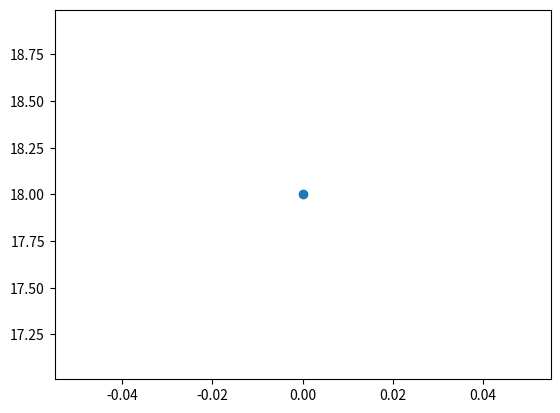

Here is the Python script that generated this plot:
# -*- coding: utf-8 -*-
"""
Created on Thu Jun  4 10:57:17 2020

"""


# CID: 01506597


import random as rn


# for me, s1 and s2 are:
s1=(6/10)+0.9
# s1=1.5

s2=(9/10)+0.6
# s2=1.5

# these two lists will plot the position of the ant, starting at the initial point
x=[0]
y=[18]

i=0
# this condition checks whether the last element of x is negative, if so the ant is in the green part and the code stops
while x[len(x)-1]>0:
    # dx and dy are random numbers between -s1 and s2. their lowest value possible is -s1, and they have a range of (s2-(-s1))
    dx=-s1+rn.random()*(s2-(-s1))
    dy=-s1+rn.random()*(s2-(-s1))
    x=x+[x[len(x)-1]+dx]
    y=y+[y[len(y)-1]+dy]
    # this next line checks if the latest point is in the circle
    if (x[len(x)-1])**2+(y[len(y)-1])**2>=20**2 or (x[len(x)-1])**2+(y[len(y)-1])**2<=10**2:
        x=x-[x[len(x)-1]]
        y=y-[y[len(y)-1]]
        i=i+1
    else:
        i=i+1


import matplotlib.pyplot as plt

# this plots the points
plt.scatter(x,y)